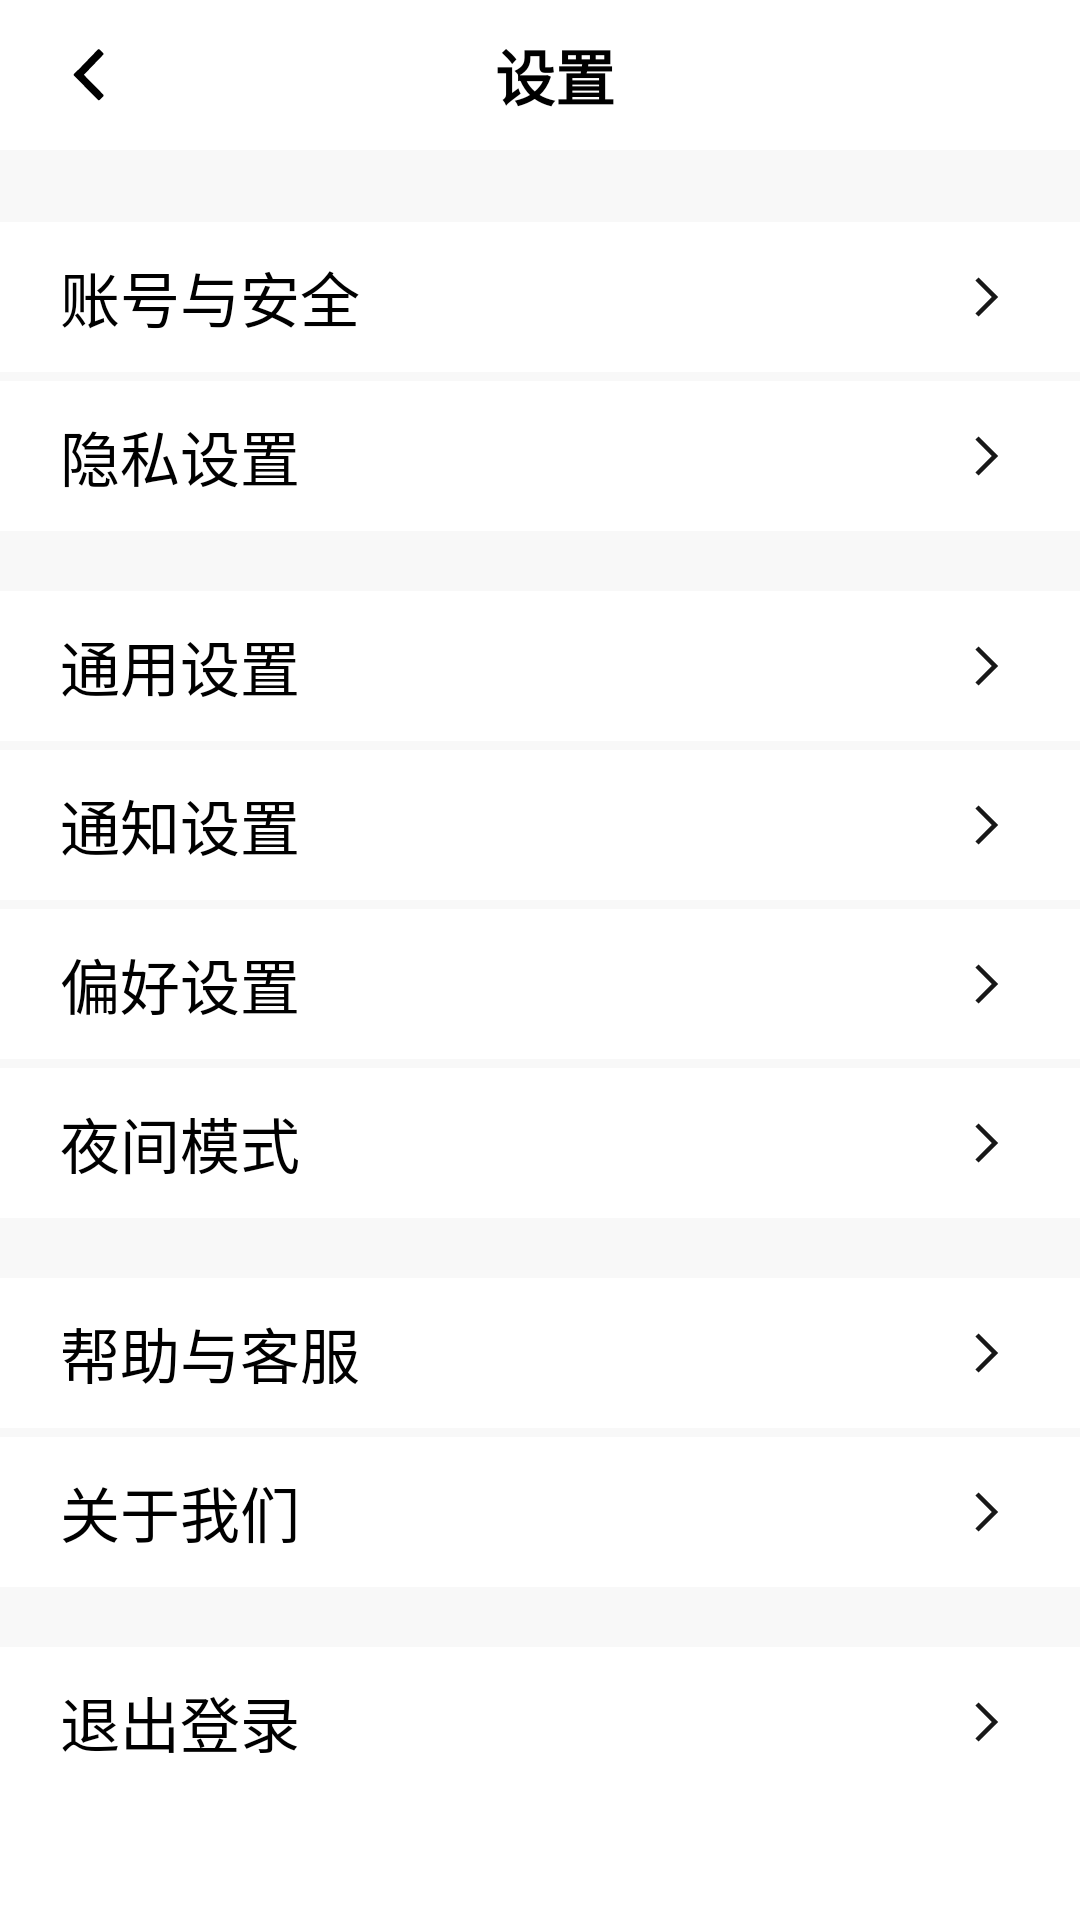

Here is an Android app screen rendered from its layout file. Give the layout XML and the strings, colors and styles it references.
<!-- AndroidManifest.xml: fallback theme Theme.MaterialComponents.DayNight.NoActionBar -->
<!-- res/layout/activity_aboutme.xml -->
<?xml version="1.0" encoding="utf-8"?>
<ScrollView xmlns:android="http://schemas.android.com/apk/res/android"
    xmlns:app="http://schemas.android.com/apk/res-auto"
    xmlns:tools="http://schemas.android.com/tools"
    android:layout_width="match_parent"
    android:layout_height="match_parent">
<androidx.constraintlayout.widget.ConstraintLayout xmlns:android="http://schemas.android.com/apk/res/android"
    xmlns:app="http://schemas.android.com/apk/res-auto"
    xmlns:tools="http://schemas.android.com/tools"
    android:layout_width="match_parent"
    android:layout_height="match_parent"
    android:background="#f8f8f8"
    tools:context=".me.aboutmeActivity">

    <LinearLayout
        android:id="@+id/linearLayout4"
        android:layout_width="match_parent"
        android:layout_height="50dp"
        android:background="#ffffff"
        app:layout_constraintEnd_toEndOf="parent"
        app:layout_constraintStart_toStartOf="parent"
        app:layout_constraintTop_toTopOf="parent">

        <ImageView
            android:id="@+id/setting_back"
            android:layout_width="50dp"
            android:layout_height="50dp"
            android:layout_gravity="center"
            android:layout_weight="1"
            android:clickable="true"
            android:padding="15dp"
            app:srcCompat="@drawable/ic_back" />

        <TextView
            android:layout_width="wrap_content"
            android:layout_height="40dp"
            android:layout_gravity="center"
            android:layout_marginRight="50dp"
            android:layout_weight="20"
            android:gravity="center"
            android:text="设置"
            android:textColor="#000000"
            android:textSize="20sp"
            android:textStyle="bold" />

    </LinearLayout>

    <LinearLayout
        android:clickable="true"
        android:id="@+id/li1"
        android:layout_width="match_parent"
        android:layout_height="50dp"
        android:layout_marginTop="24dp"
        android:background="#ffffff"
        app:layout_constraintTop_toBottomOf="@+id/linearLayout4"
        tools:layout_editor_absoluteX="0dp" >
        <TextView
            android:layout_width="wrap_content"
            android:layout_height="wrap_content"
            android:text="账号与安全"
            android:textSize="20sp"
            android:layout_marginLeft="20dp"
            android:layout_gravity="center"
            android:layout_weight="1"
            android:textColor="#000000"/>
        <ImageView
            android:layout_width="wrap_content"
            android:layout_height="wrap_content"
            android:background="@drawable/ic_forward"
            android:layout_gravity="center"
            android:layout_marginRight="20dp"/>
    </LinearLayout>

    <LinearLayout
        android:id="@+id/l2"
        android:layout_width="match_parent"
        android:layout_height="50dp"
        android:layout_marginTop="3dp"
        android:background="#ffffff"
        app:layout_constraintTop_toBottomOf="@+id/li1">
        <TextView
            android:layout_width="wrap_content"
            android:layout_height="wrap_content"
            android:text="隐私设置"
            android:textSize="20sp"
            android:layout_marginLeft="20dp"
            android:layout_gravity="center"
            android:layout_weight="1"
            android:textColor="#000000"/>
        <ImageView
            android:layout_width="wrap_content"
            android:layout_height="wrap_content"
            android:background="@drawable/ic_forward"
            android:layout_gravity="center"
            android:layout_marginRight="20dp"/>
    </LinearLayout>
    <LinearLayout
        android:id="@+id/l3"
        android:layout_width="match_parent"
        android:layout_height="50dp"
        android:layout_marginTop="20dp"
        android:background="#ffffff"
        app:layout_constraintTop_toBottomOf="@+id/l2">
        <TextView
            android:layout_width="wrap_content"
            android:layout_height="wrap_content"
            android:text="通用设置"
            android:textSize="20sp"
            android:layout_marginLeft="20dp"
            android:layout_gravity="center"
            android:layout_weight="1"
            android:textColor="#000000"/>
        <ImageView
            android:layout_width="wrap_content"
            android:layout_height="wrap_content"
            android:background="@drawable/ic_forward"
            android:layout_gravity="center"
            android:layout_marginRight="20dp"/>
    </LinearLayout>
    <LinearLayout
        android:id="@+id/l4"
        android:layout_width="match_parent"
        android:layout_height="50dp"
        android:layout_marginTop="3dp"
        android:background="#ffffff"
        app:layout_constraintTop_toBottomOf="@+id/l3">
        <TextView
            android:layout_width="wrap_content"
            android:layout_height="wrap_content"
            android:text="通知设置"
            android:textSize="20sp"
            android:layout_marginLeft="20dp"
            android:layout_gravity="center"
            android:layout_weight="1"
            android:textColor="#000000"/>
        <ImageView
            android:layout_width="wrap_content"
            android:layout_height="wrap_content"
            android:background="@drawable/ic_forward"
            android:layout_gravity="center"
            android:layout_marginRight="20dp"/>
    </LinearLayout>
    <LinearLayout
        android:id="@+id/l5"
        android:layout_width="match_parent"
        android:layout_height="50dp"
        android:layout_marginTop="3dp"
        android:background="#ffffff"
        app:layout_constraintTop_toBottomOf="@+id/l4">
        <TextView
            android:layout_width="wrap_content"
            android:layout_height="wrap_content"
            android:text="偏好设置"
            android:textSize="20sp"
            android:layout_marginLeft="20dp"
            android:layout_gravity="center"
            android:layout_weight="1"
            android:textColor="#000000"/>
        <ImageView
            android:layout_width="wrap_content"
            android:layout_height="wrap_content"
            android:background="@drawable/ic_forward"
            android:layout_gravity="center"
            android:layout_marginRight="20dp"/>
    </LinearLayout>
    <LinearLayout
        android:id="@+id/l6"
        android:layout_width="match_parent"
        android:layout_height="50dp"
        android:layout_marginTop="3dp"
        android:background="#ffffff"
        app:layout_constraintTop_toBottomOf="@+id/l5">
        <TextView
            android:layout_width="wrap_content"
            android:layout_height="wrap_content"
            android:text="夜间模式"
            android:textSize="20sp"
            android:layout_marginLeft="20dp"
            android:layout_gravity="center"
            android:layout_weight="1"
            android:textColor="#000000"/>
        <ImageView
            android:layout_width="wrap_content"
            android:layout_height="wrap_content"
            android:background="@drawable/ic_forward"
            android:layout_gravity="center"
            android:layout_marginRight="20dp"/>
    </LinearLayout>
    <LinearLayout
        android:id="@+id/l7"
        android:layout_width="match_parent"
        android:layout_height="50dp"
        android:layout_marginTop="20dp"
        android:background="#ffffff"
        app:layout_constraintTop_toBottomOf="@+id/l6">
        <TextView
            android:layout_width="wrap_content"
            android:layout_height="wrap_content"
            android:text="帮助与客服"
            android:textSize="20sp"
            android:layout_marginLeft="20dp"
            android:layout_gravity="center"
            android:layout_weight="1"
            android:textColor="#000000"/>
        <ImageView
            android:layout_width="wrap_content"
            android:layout_height="wrap_content"
            android:background="@drawable/ic_forward"
            android:layout_gravity="center"
            android:layout_marginRight="20dp"/>
    </LinearLayout>
    <LinearLayout
        android:id="@+id/l8"
        android:layout_width="match_parent"
        android:layout_height="50dp"
        android:layout_marginTop="3dp"
        android:background="#ffffff"
        app:layout_constraintTop_toBottomOf="@+id/l7">
        <TextView
            android:layout_width="wrap_content"
            android:layout_height="wrap_content"
            android:text="关于我们"
            android:textSize="20sp"
            android:layout_marginLeft="20dp"
            android:layout_gravity="center"
            android:layout_weight="1"
            android:textColor="#000000"/>
        <ImageView
            android:layout_width="wrap_content"
            android:layout_height="wrap_content"
            android:background="@drawable/ic_forward"
            android:layout_gravity="center"
            android:layout_marginRight="20dp"/>
    </LinearLayout>
    <LinearLayout
        android:clickable="true"
        android:id="@+id/l9"
        android:layout_width="match_parent"
        android:layout_height="50dp"
        android:layout_marginTop="20dp"
        android:background="#ffffff"
        app:layout_constraintTop_toBottomOf="@+id/l8">
        <TextView
            android:layout_width="wrap_content"
            android:layout_height="wrap_content"
            android:text="退出登录"
            android:textSize="20sp"
            android:layout_marginLeft="20dp"
            android:layout_gravity="center"
            android:layout_weight="1"
            android:textColor="#000000"/>
        <ImageView
            android:layout_width="wrap_content"
            android:layout_height="wrap_content"
            android:background="@drawable/ic_forward"
            android:layout_gravity="center"
            android:layout_marginRight="20dp"/>
    </LinearLayout>
</androidx.constraintlayout.widget.ConstraintLayout>
</ScrollView>
<!-- resources referenced by this layout -->
<resources>
  <!-- drawable ic_back (drawable) -->
  <vector xmlns:android="http://schemas.android.com/apk/res/android"
      android:width="24dp"
      android:height="24dp"
      android:viewportWidth="1024"
      android:viewportHeight="1024">
    <path
        android:fillColor="#FF000000"
        android:pathData="M721.23,845.72l-330.92,-336.58 328.48,-341.3c8.35,-8.35 8.12,-22.07 -0.5,-30.65l-59.17,-59.17c-8.6,-8.57 -22.33,-8.82 -30.67,-0.47l-334.33,347.4c-4.43,0.77 -8.75,2.5 -12.17,5.95l-59.78,59.75c-8.7,8.68 -8.9,22.52 -0.5,30.92l408.35,415.35c8.43,8.43 22.27,8.2 30.95,-0.47l59.78,-59.8c8.65,-8.65 8.9,-22.52 0.5,-30.92z"/>
  </vector>
  <!-- drawable ic_forward (drawable) -->
  <vector xmlns:android="http://schemas.android.com/apk/res/android"
      android:width="24dp"
      android:height="24dp"
      android:viewportWidth="1024"
      android:viewportHeight="1024">
    <path
        android:pathData="M434.94,790.62l-45.25,-45.25L623.04,512l-233.38,-233.38 45.25,-45.25L713.57,512z"
        android:fillColor="#181818"/>
  </vector>
</resources>
